The GitHub repository DougDouggY/Les-Terres-Egarees contains a labelled image folder "public" with 5 categories: cartes, chevaliers, chevaliers evolues, vikings, evolved vikings. Examples follow, each with its label.

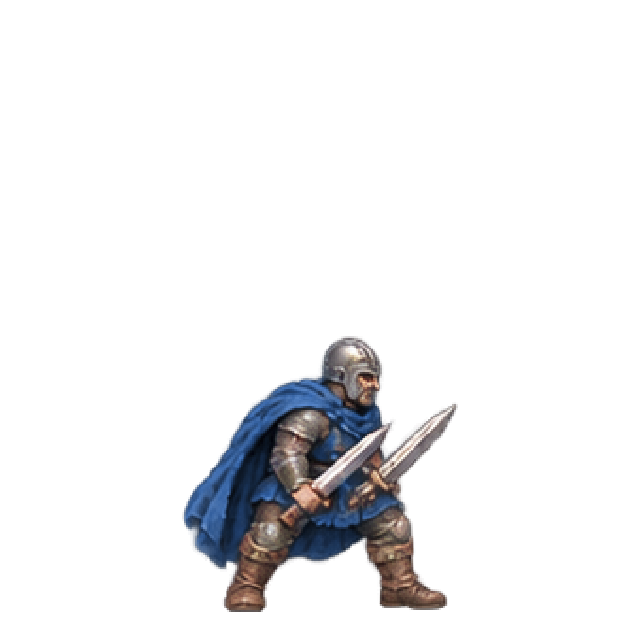
Label: evolved vikings

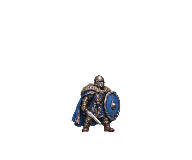
Label: evolved vikings

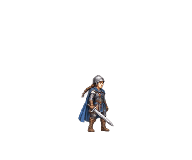
Label: chevaliers evolues

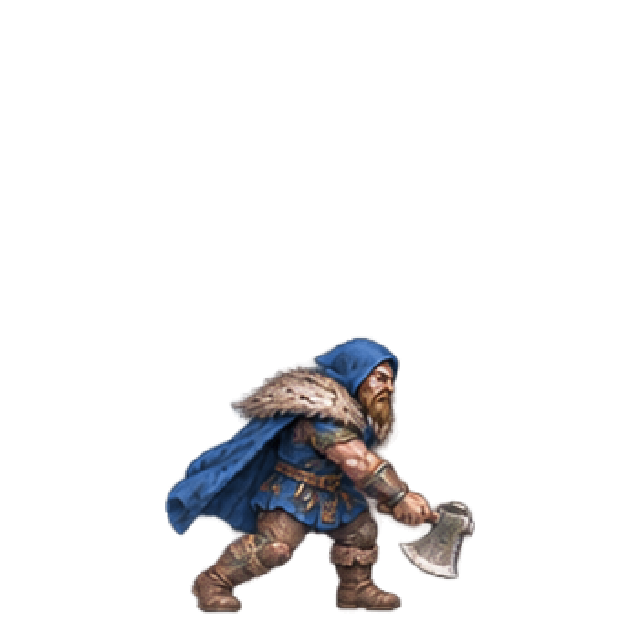
Label: evolved vikings

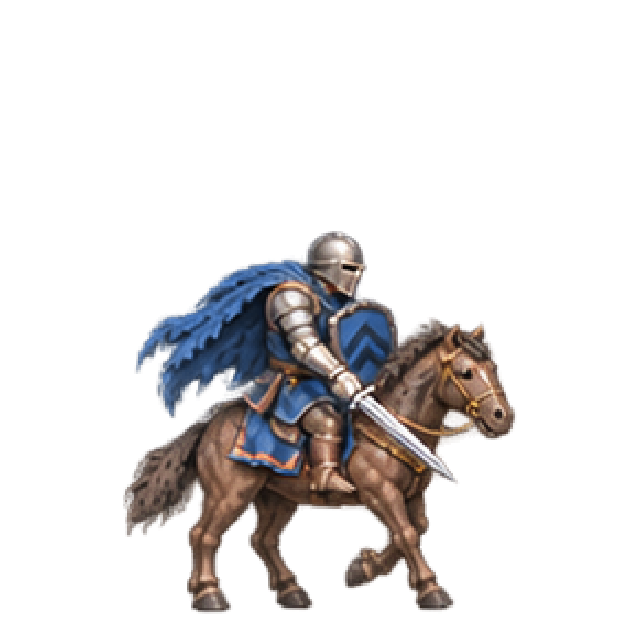
Label: chevaliers evolues

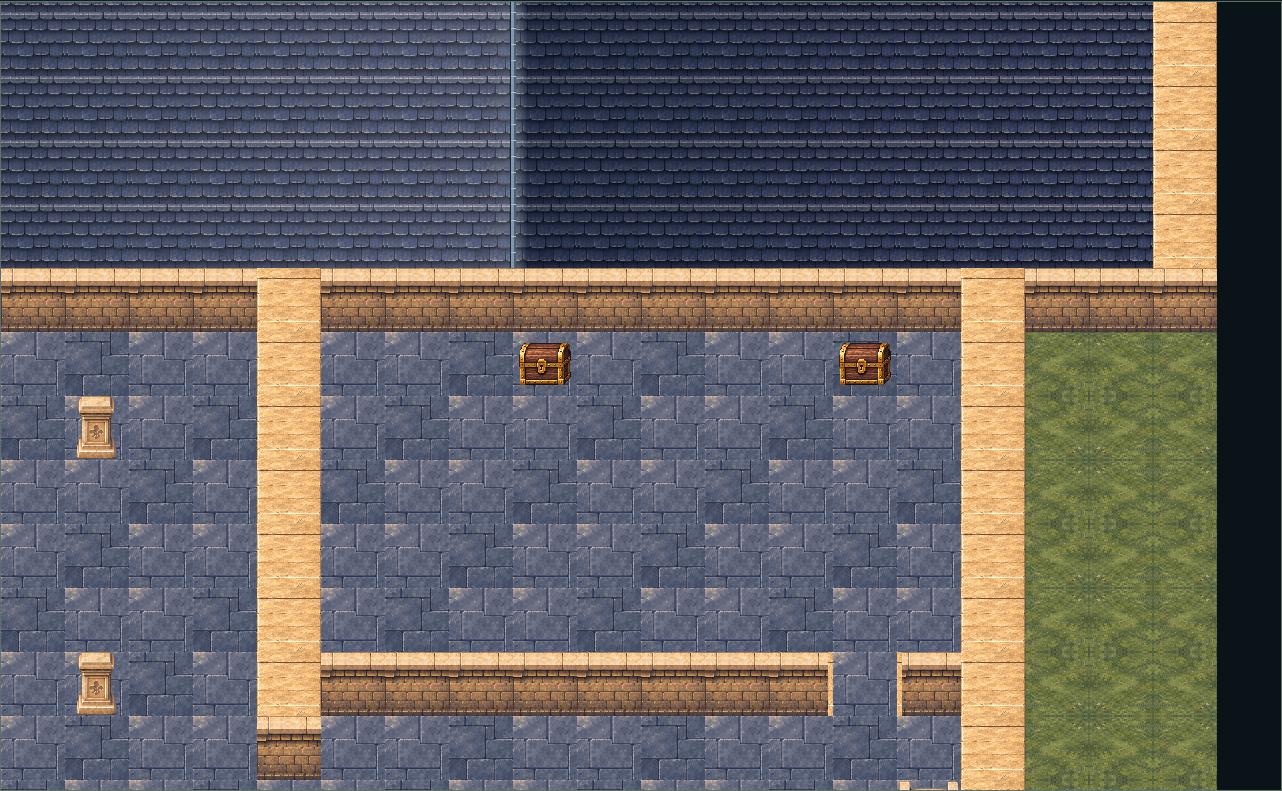
Label: cartes
